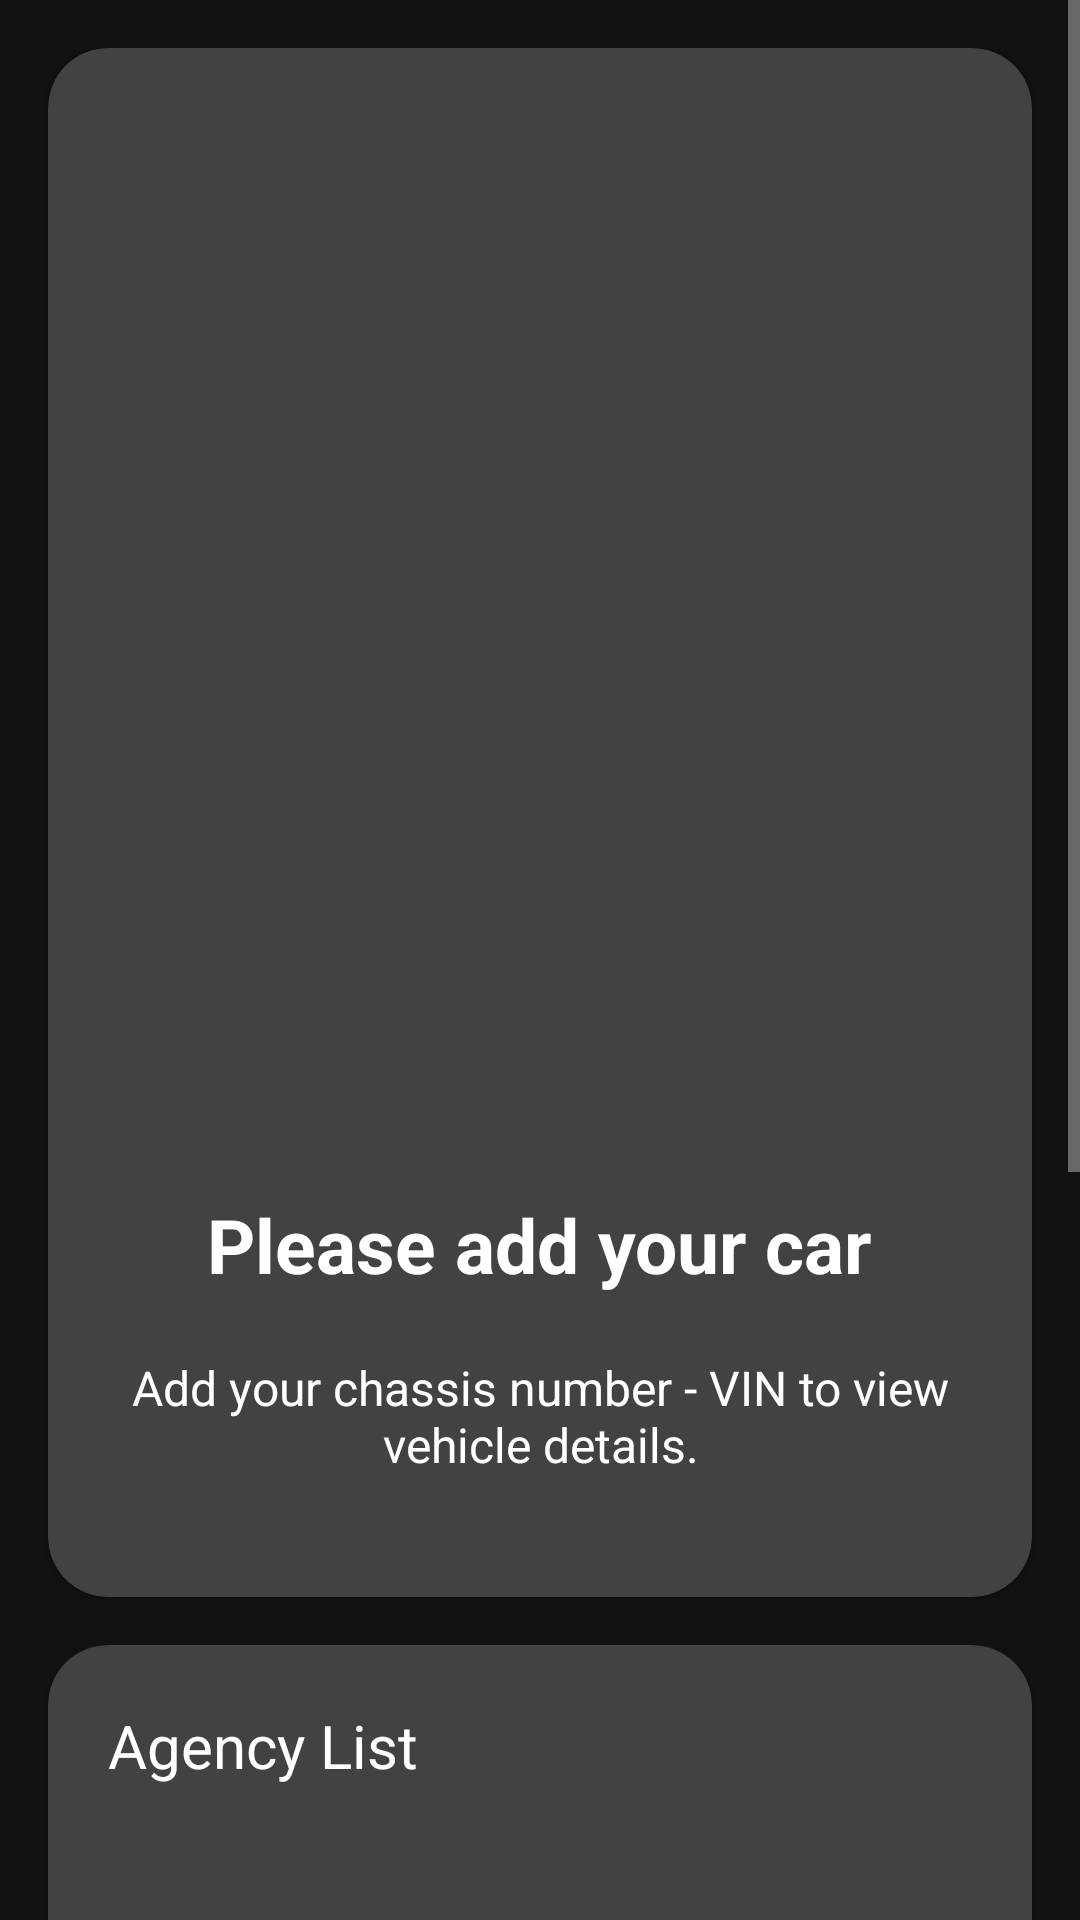

Produce the Android XML layout that renders to this screen, including the resource entries it uses.
<!-- AndroidManifest.xml: application theme Theme.MyVHC -->
<!-- res/layout/fragment_home.xml -->
<?xml version="1.0" encoding="utf-8"?>
<ScrollView xmlns:android="http://schemas.android.com/apk/res/android"
    xmlns:app="http://schemas.android.com/apk/res-auto"
    xmlns:tools="http://schemas.android.com/tools"
    android:layout_width="match_parent"
    android:layout_height="match_parent"
    android:fillViewport="true"
    tools:context=".fragment.FragmentHome">

    <LinearLayout
        android:layout_width="match_parent"
        android:layout_height="wrap_content"
        android:orientation="vertical">

        <androidx.cardview.widget.CardView
            android:id="@+id/testLayout"
            android:layout_width="match_parent"
            android:layout_height="wrap_content"
            android:layout_marginHorizontal="16dp"
            android:layout_marginTop="16dp"
            app:cardCornerRadius="20dp">

            <LinearLayout
                android:id="@+id/test"
                android:layout_width="match_parent"
                android:layout_height="wrap_content"
                android:orientation="vertical">

                <ImageView
                    android:layout_width="match_parent"
                    android:layout_height="350dp"
                    android:scaleType="centerCrop"
                    android:src="@drawable/bg_add_home" />

                <ImageView
                    android:layout_width="wrap_content"
                    android:layout_height="wrap_content"
                    android:layout_gravity="center"
                    android:layout_marginTop="20dp"
                    android:src="@drawable/ic_add"
                    app:tint="@color/icon_color" />

                <TextView
                    android:layout_width="wrap_content"
                    android:layout_height="wrap_content"
                    android:layout_gravity="center"
                    android:layout_marginTop="12dp"
                    android:gravity="center"
                    android:text="@string/please_add_your_car"
                    android:textColor="@color/white"
                    android:textSize="25sp"
                    android:textStyle="bold" />

                <TextView
                    android:layout_width="wrap_content"
                    android:layout_height="wrap_content"
                    android:layout_gravity="center"
                    android:layout_marginStart="20dp"
                    android:layout_marginTop="20dp"
                    android:layout_marginEnd="20dp"
                    android:layout_marginBottom="40dp"
                    android:gravity="center"
                    android:text="@string/add_your_chassis_number_vin_to_view_vehicle_details"
                    android:textColor="@color/white"
                    android:textSize="16sp" />

            </LinearLayout>

        </androidx.cardview.widget.CardView>

        <androidx.cardview.widget.CardView
            android:layout_width="match_parent"
            android:layout_height="500dp"
            android:layout_marginHorizontal="16dp"
            android:layout_marginTop="16dp"
            app:cardCornerRadius="20dp">

            <LinearLayout
                android:layout_width="match_parent"
                android:layout_height="wrap_content"
                android:orientation="vertical">

                <TextView
                    android:layout_width="wrap_content"
                    android:layout_height="wrap_content"
                    android:layout_margin="20dp"
                    android:text="@string/agency_list"
                    android:textColor="@color/white"
                    android:textSize="20sp" />

                <androidx.recyclerview.widget.RecyclerView
                    android:id="@+id/rvAgencyHome"
                    android:layout_width="match_parent"
                    android:layout_height="match_parent"
                    android:clipToPadding="false"
                    android:padding="8dp"
                    app:layoutManager="androidx.recyclerview.widget.LinearLayoutManager"
                    tools:listitem="@layout/item_agency" />

            </LinearLayout>

        </androidx.cardview.widget.CardView>

    </LinearLayout>

</ScrollView>
<!-- res/layout/item_agency.xml (included above) -->
<?xml version="1.0" encoding="utf-8"?>
<LinearLayout xmlns:android="http://schemas.android.com/apk/res/android"
    android:layout_width="match_parent"
    android:layout_height="wrap_content"
    android:orientation="horizontal">

    <ImageView
        android:layout_width="100dp"
        android:layout_height="100dp"
        android:src="@drawable/logo"/>

    <LinearLayout
        android:layout_width="wrap_content"
        android:layout_height="wrap_content"
        android:layout_marginStart="10dp"
        android:layout_gravity="center_vertical"
        android:orientation="vertical">

        <TextView
            android:layout_width="wrap_content"
            android:layout_height="wrap_content"
            android:id="@+id/txtNameAgency"
            android:textColor="@color/white"
            android:textStyle="bold"
            android:textSize="25sp"/>

        <LinearLayout
            android:layout_width="wrap_content"
            android:layout_height="wrap_content"
            android:layout_marginTop="10dp"
            android:orientation="horizontal">

            <TextView
                android:layout_width="wrap_content"
                android:layout_height="wrap_content"
                android:id="@+id/txtNumEva"
                android:textColor="@color/white"
                android:textSize="20sp"/>

            <TextView
                android:layout_width="wrap_content"
                android:layout_height="wrap_content"
                android:text="Đánh giá"
                android:textSize="20sp"
                android:layout_marginStart="10dp"/>

        </LinearLayout>

    </LinearLayout>

</LinearLayout>
<!-- resources referenced by this layout -->
<resources>
  <color name="icon_color">#E1A500</color>
  <color name="white">#FFFFFFFF</color>
  <!-- drawable logo: png bitmap (drawable, 13852 bytes) -->
  <string name="add_your_chassis_number_vin_to_view_vehicle_details">Add your chassis number - VIN to view vehicle details.</string>
  <string name="agency_list">Agency List</string>
  <string name="please_add_your_car">Please add your car</string>
  <style name="Theme.MyVHC" parent="Theme.MaterialComponents.NoActionBar">
          
          <item name="colorPrimary">@color/white</item>
          <item name="colorPrimaryDark">@color/black</item>
          <item name="colorAccent">@color/white</item>
          
      </style>
  <color name="black">#FF000000</color>
</resources>
